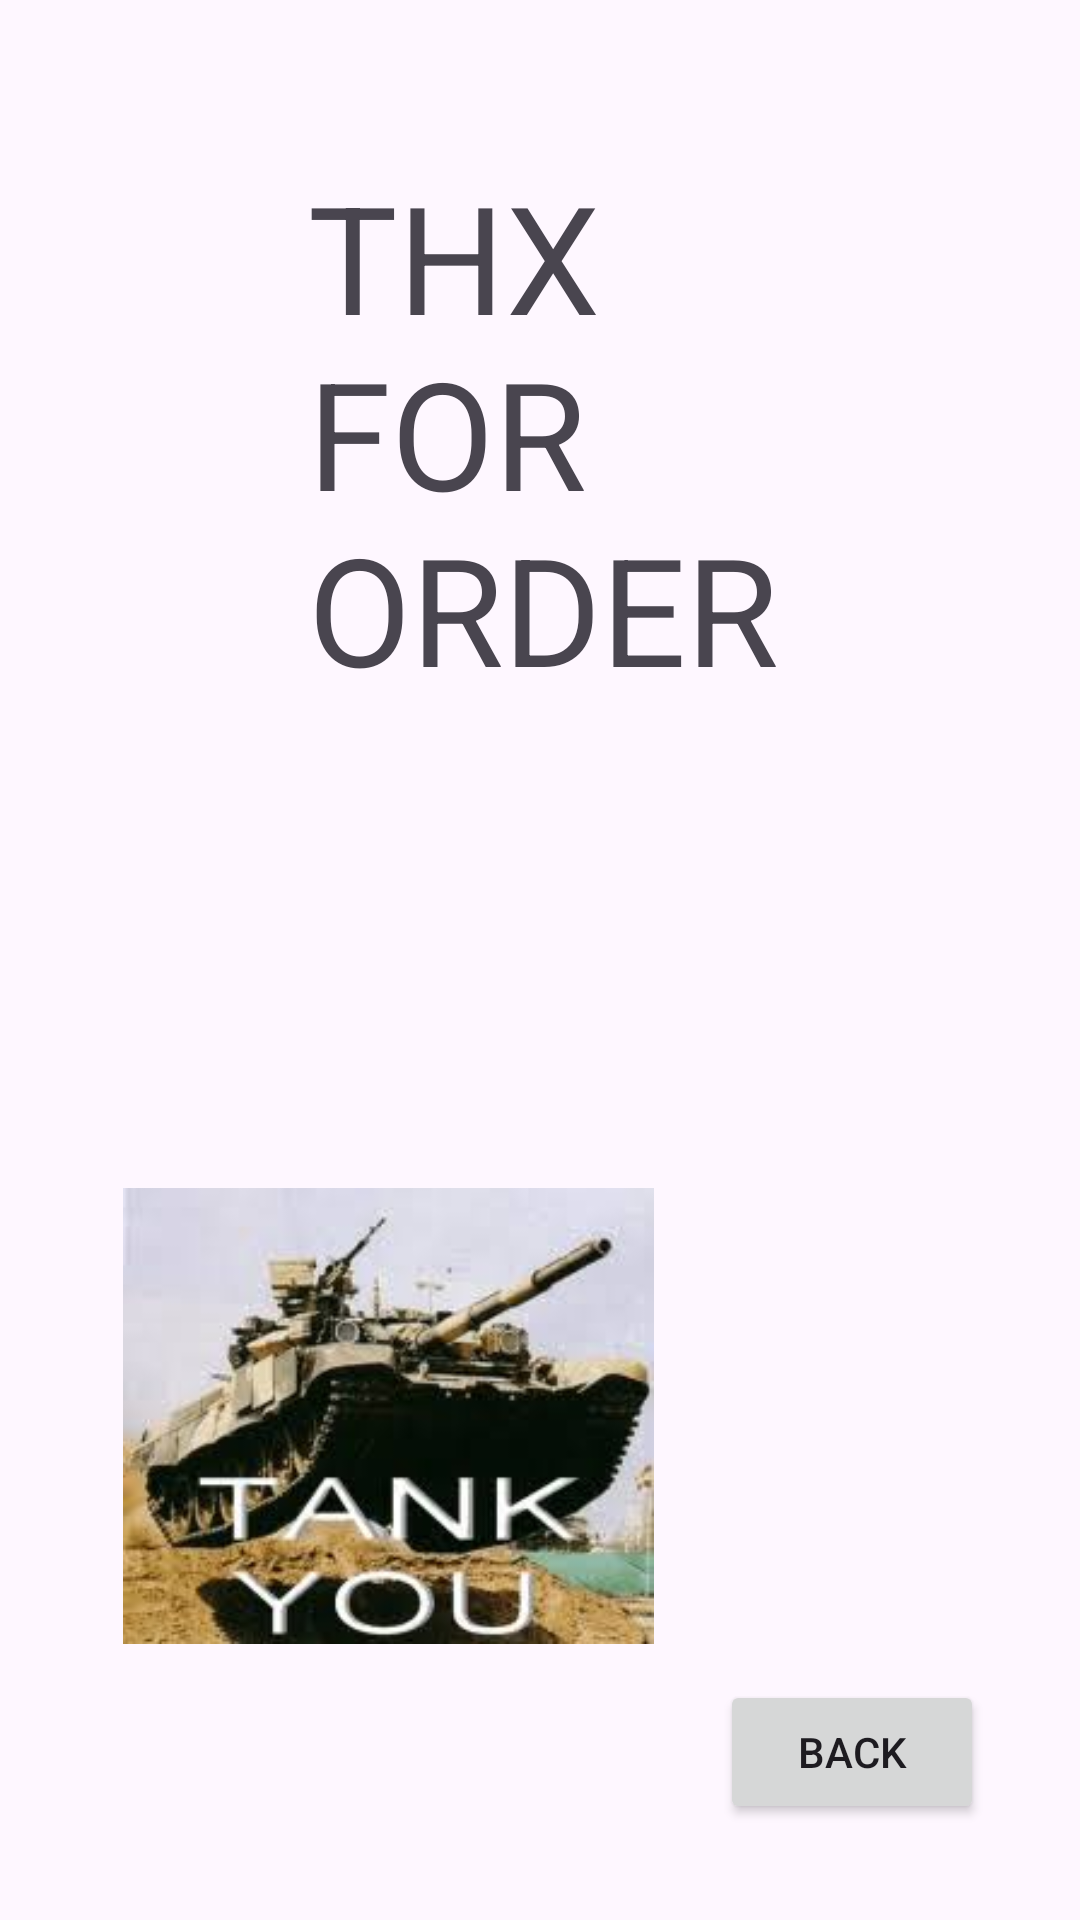

Produce the Android XML layout that renders to this screen, including the resource entries it uses.
<!-- AndroidManifest.xml: application theme Theme.KOKOK -->
<!-- res/layout/activity_next.xml -->
<?xml version="1.0" encoding="utf-8"?>
<androidx.constraintlayout.widget.ConstraintLayout xmlns:android="http://schemas.android.com/apk/res/android"
    xmlns:app="http://schemas.android.com/apk/res-auto"
    xmlns:tools="http://schemas.android.com/tools"
    android:id="@+id/main"
    android:layout_width="match_parent"
    android:layout_height="match_parent"
    tools:context=".next">

    <TextView
        android:id="@+id/textView2"
        android:layout_width="194dp"
        android:layout_height="212dp"
        android:layout_marginBottom="376dp"
        android:text="THX FOR ORDER"
        android:textSize="50sp"
        app:layout_constraintBottom_toBottomOf="parent"
        app:layout_constraintEnd_toEndOf="parent"
        app:layout_constraintHorizontal_bias="0.618"
        app:layout_constraintStart_toStartOf="parent" />

    <ImageView
        android:id="@+id/imageView7"
        android:layout_width="195dp"
        android:layout_height="152dp"
        android:layout_marginStart="32dp"
        android:layout_marginBottom="92dp"
        app:layout_constraintBottom_toBottomOf="parent"
        app:layout_constraintStart_toStartOf="parent"
        app:srcCompat="@drawable/img_6" />

    <Button
        android:id="@+id/button8"
        android:layout_width="wrap_content"
        android:layout_height="wrap_content"
        android:layout_marginEnd="32dp"
        android:layout_marginBottom="32dp"
        android:onClick="disable"
        android:text="back"
        app:layout_constraintBottom_toBottomOf="parent"
        app:layout_constraintEnd_toEndOf="parent" />
</androidx.constraintlayout.widget.ConstraintLayout>
<!-- resources referenced by this layout -->
<resources>
  <!-- drawable img_6: png bitmap (drawable, 81813 bytes) -->
  <style name="Theme.KOKOK" parent="Base.Theme.KOKOK" />
  <style name="Base.Theme.KOKOK" parent="Theme.Material3.DayNight.NoActionBar">
          
          
      </style>
</resources>
